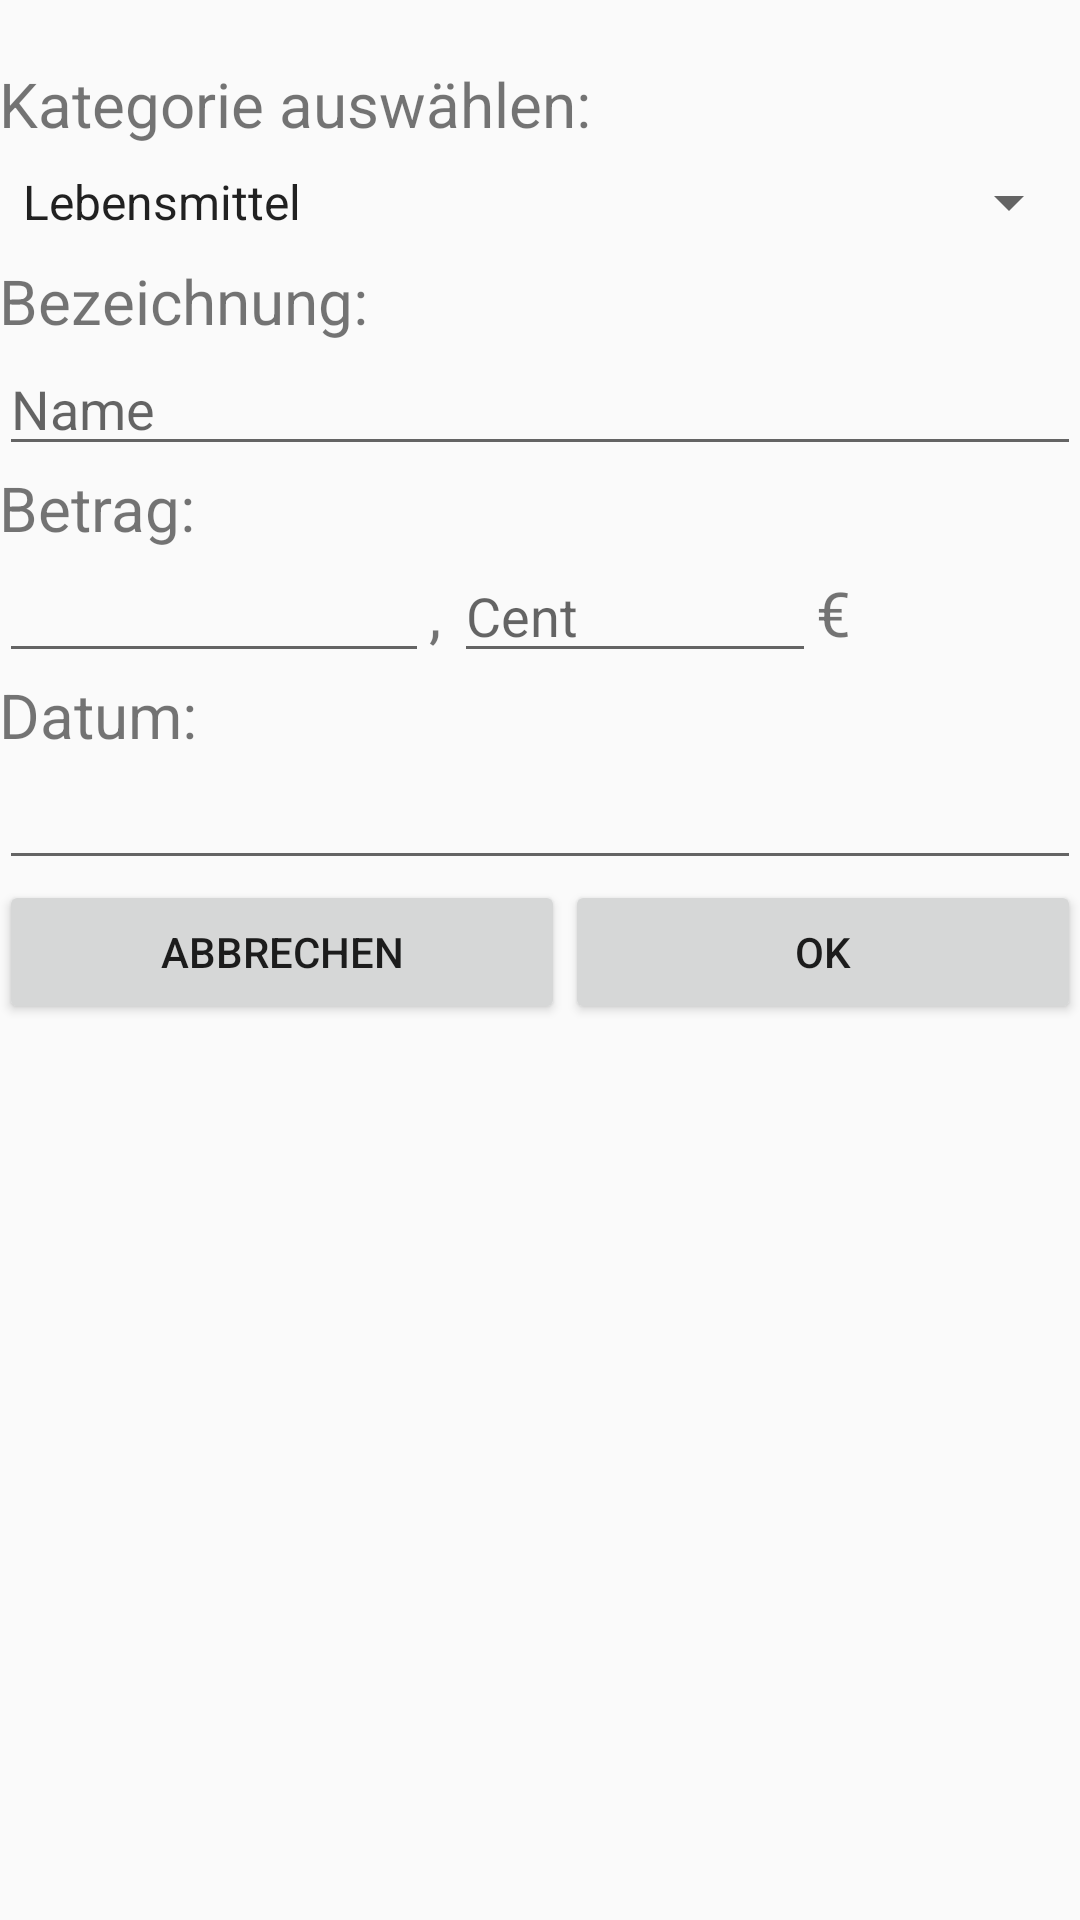

This screen was rendered from an Android layout file. Write that file and the resources it references.
<!-- AndroidManifest.xml: application theme AppTheme -->
<!-- res/layout/content_main.xml -->
<?xml version="1.0" encoding="utf-8"?>
<LinearLayout xmlns:android="http://schemas.android.com/apk/res/android"
    xmlns:app="http://schemas.android.com/apk/res-auto"
    xmlns:tools="http://schemas.android.com/tools"
    android:layout_width="match_parent"
    android:layout_height="match_parent"
    android:orientation="vertical"
    android:padding="@dimen/fab_margin"
    app:layout_behavior="@string/appbar_scrolling_view_behavior"
    tools:context="com.example.yulia_000.myexpenses.MainActivity"
    tools:showIn="@layout/activity_main">


    <TextView
        android:id="@+id/TextViewTitle"
        android:layout_width="wrap_content"
        android:layout_height="wrap_content"
        android:layout_marginTop="10pt"
        android:text="Kategorie auswählen:"
        android:textSize="10pt"></TextView>

    <Spinner
        android:id="@+id/SpinnerFeedbackType"
        android:layout_width="fill_parent"
        android:layout_height="38dp"
        android:entries="@array/kategorieliste">
    </Spinner>


    <TextView
        android:id="@+id/TextViewTitle2"
        android:layout_width="wrap_content"
        android:layout_height="wrap_content"
        android:text="Bezeichnung:"
        android:textSize="10pt"
        tools:layout_marginTop="10pt"></TextView>

    <EditText
        android:id="@+id/editText3"
        android:layout_width="match_parent"
        android:layout_height="wrap_content"
        android:ems="10"
        android:hint="Name"
        android:inputType="textPersonName" />

    <TextView
        android:id="@+id/TextViewTitle3"
        android:layout_width="wrap_content"
        android:layout_height="wrap_content"
        android:text="Betrag:"
        android:textSize="10pt"
        tools:layout_marginTop="10pt"></TextView>

    <LinearLayout
        android:layout_width="match_parent"
        android:layout_height="wrap_content"
        android:orientation="horizontal">

        <EditText
            android:id="@+id/editText4"
            android:layout_width="136dp"
            android:layout_height="wrap_content"
            android:layout_weight="1"
            android:ems="10"
            android:inputType="textPersonName"
            tools:hint="Euro" />

        <TextView
            android:id="@+id/textView3"
            android:layout_width="1dp"
            android:layout_height="wrap_content"
            android:layout_weight="1"
            android:text=","
            android:textSize="10pt" />

        <EditText
            android:id="@+id/editText5"
            android:layout_width="113dp"
            android:layout_height="wrap_content"
            android:layout_weight="1"
            android:ems="10"
            android:hint="Cent"
            android:inputType="textPersonName" />

        <TextView
            android:id="@+id/textView6"
            android:layout_width="wrap_content"
            android:layout_height="wrap_content"
            android:layout_weight="10"
            android:text="€"
            android:textSize="10pt" />
    </LinearLayout>

    <TextView
        android:id="@+id/TextViewTitle7"
        android:layout_width="wrap_content"
        android:layout_height="wrap_content"
        android:text="Datum:"
        android:textSize="10pt"
        tools:layout_marginTop="10pt"></TextView>

    <EditText
        android:id="@+id/txtDate"
        android:layout_width="match_parent"
        android:layout_height="wrap_content"
        android:ems="10"
        android:inputType="date" />

    <LinearLayout
        android:layout_width="match_parent"
        android:layout_height="wrap_content"
        android:orientation="horizontal"
        tools:layout_marginTop="10pt">

        <Button
            android:id="@+id/button1"
            android:layout_width="wrap_content"
            android:layout_height="wrap_content"
            android:layout_weight="1"
            android:text="Abbrechen" />

        <Button
            android:id="@+id/button2"
            android:layout_width="wrap_content"
            android:layout_height="wrap_content"
            android:layout_weight="1"
            android:text="OK" />
    </LinearLayout>

</LinearLayout>
<!-- res/layout/activity_main.xml (included above) -->
<?xml version="1.0" encoding="utf-8"?>
<android.support.design.widget.CoordinatorLayout xmlns:android="http://schemas.android.com/apk/res/android"
    xmlns:app="http://schemas.android.com/apk/res-auto"
    xmlns:tools="http://schemas.android.com/tools"
    android:layout_width="match_parent"
    android:layout_height="match_parent"
    tools:context="com.example.yulia_000.myexpenses.MainActivity">

    <android.support.design.widget.AppBarLayout
        android:layout_width="match_parent"
        android:layout_height="wrap_content"
        android:theme="@style/AppTheme.AppBarOverlay">

        <android.support.v7.widget.Toolbar
            android:id="@+id/toolbar"
            android:layout_width="match_parent"
            android:layout_height="?attr/actionBarSize"
            android:background="?attr/colorPrimary"
            app:popupTheme="@style/AppTheme.PopupOverlay" />

    </android.support.design.widget.AppBarLayout>

    <include layout="@layout/content_main" />

    <android.support.design.widget.FloatingActionButton
        android:id="@+id/fab"
        android:layout_width="wrap_content"
        android:layout_height="wrap_content"
        android:layout_gravity="bottom|end"
        android:layout_margin="@dimen/fab_margin"
        app:srcCompat="@android:drawable/ic_dialog_email" />

</android.support.design.widget.CoordinatorLayout>
<!-- resources referenced by this layout -->
<resources>
  <string-array name="kategorieliste">
          <item>Lebensmittel</item>
          <item>Auto</item>
          <item>Versicherungen</item>
          <item>Schule</item>
          <item>Unterhaltung</item>
          <item>Haus</item>
          <item>Kleidung</item>
          <item>Elektronik</item>
          <item>Kinder</item>
          <item>Job</item>
          <item>Geschenk</item>
          <item>Party</item>
          <item>Spaß</item>
          <item>Reise</item>
          <item>Strafe</item>
          <item>Sonstiges</item>
      </string-array>
  <style name="AppTheme.AppBarOverlay" parent="ThemeOverlay.AppCompat.Dark.ActionBar" />
  <style name="AppTheme.PopupOverlay" parent="ThemeOverlay.AppCompat.Light" />
  <style name="AppTheme" parent="Theme.AppCompat.Light.DarkActionBar">
          
          <item name="colorPrimary">@color/colorPrimary</item>
          <item name="colorPrimaryDark">@color/colorPrimaryDark</item>
          <item name="colorAccent">@color/colorAccent</item>
      </style>
  <color name="colorPrimary">#009cea</color>
  <color name="colorPrimaryDark">#2b91ae</color>
  <color name="colorAccent">#6402a1</color>
</resources>
